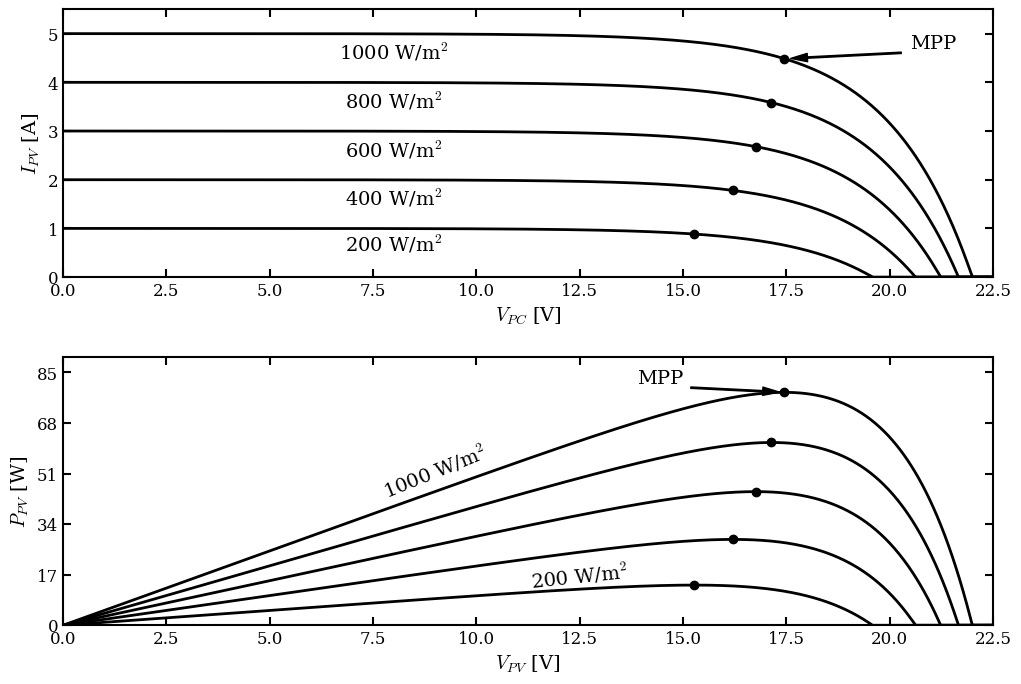

This chart was generated by the following Python code:
import numpy as np
import matplotlib.pyplot as plt

# ==========================================
# 1. Configuration pour publication scientifique
# ==========================================
plt.rcParams.update({
    'font.family': 'serif',          # Police serif classique pour les articles
    'font.size': 12,                 # Taille de police lisible
    'axes.linewidth': 1.5,           # Épaisseur du cadre
    'xtick.direction': 'in',         # Ticks vers l'intérieur (typique en physique)
    'ytick.direction': 'in',
    'xtick.major.size': 6,
    'ytick.major.size': 6,
    'xtick.major.width': 1.5,
    'ytick.major.width': 1.5,
    'xtick.top': True,               # Ticks en haut et à droite
    'ytick.right': True,
    'mathtext.fontset': 'cm'         # Police mathématique type LaTeX
})

# ==========================================
# 2. Génération des données simulées
# ==========================================
G_levels = [1000, 800, 600, 400, 200]  # Irradiance en W/m^2
V = np.linspace(0, 22.5, 1000)         # Axe des tensions

# Paramètres de référence du panneau
I_sc_ref = 5.0  # Courant de court-circuit à 1000 W/m²
V_oc_ref = 22.0 # Tension en circuit ouvert à 1000 W/m²
B = 0.5         # Paramètre de courbure (facteur d'idéalité ajusté)

donnees = {}

for G in G_levels:
    # Le courant est proportionnel à l'irradiance
    I_sc = I_sc_ref * (G / 1000)
    # La tension diminue de façon logarithmique avec l'irradiance
    V_oc = V_oc_ref + 1.5 * np.log(G / 1000) if G > 0 else 0
    
    # Modèle analytique simplifié du courant
    I = I_sc * (1 - np.exp(B * (V - V_oc)))
    I[I < 0] = 0  # Pas de courant négatif dans ce quadrant
    
    P = I * V     # Puissance
    
    # Recherche du Point de Puissance Maximale (MPP)
    idx_mpp = np.argmax(P)
    
    donnees[G] = {
        'V': V,
        'I': I,
        'P': P,
        'mpp': (V[idx_mpp], I[idx_mpp], P[idx_mpp])
    }

# ==========================================
# 3. Création de la figure
# ==========================================
fig, (ax1, ax2) = plt.subplots(2, 1, figsize=(12, 8), gridspec_kw={'hspace': 0.3})

# --- Graphique du haut : Courant-Tension (I-V) ---
for G in G_levels:
    d = donnees[G]
    ax1.plot(d['V'], d['I'], color='black', linewidth=2)
    
    # Point MPP
    ax1.plot(d['mpp'][0], d['mpp'][1], 'ko', markersize=6)
    
    # Labels d'irradiance (placés manuellement pour éviter les superpositions)
    y_offset = 0.3
    if G == 1000: y_offset = 0.0
    if G == 800: y_offset = 0.1
    if G == 600: y_offset = 0.2
    if G == 400: y_offset = 0.3
    if G == 200: y_offset = 0.35

    ax1.text(8, d['mpp'][1] - y_offset, f'{G} W/m$^2$', fontsize=14, ha='center')

# Annotation du MPP sur la courbe 1000 W/m² (I-V)
mpp_1000_v, mpp_1000_i, _ = donnees[1000]['mpp']
ax1.annotate('MPP', xy=(mpp_1000_v, mpp_1000_i), xytext=(20.5, 4.8),
             arrowprops=dict(facecolor='black', width=1, headwidth=6, shrink=0.05),
             fontsize=14, ha='left', va='center')

ax1.set_xlim(0, 22.5)
ax1.set_ylim(0, 5.5)
ax1.set_xlabel(r'$V_{PC}$ [V]', fontsize=14)
ax1.set_ylabel(r'$I_{PV}$ [A]', fontsize=14)
ax1.set_yticks(np.arange(0, 6, 1))

# --- Graphique du bas : Puissance-Tension (P-V) ---
for G in G_levels:
    d = donnees[G]
    ax2.plot(d['V'], d['P'], color='black', linewidth=2)
    
    # Point MPP
    ax2.plot(d['mpp'][0], d['mpp'][2], 'ko', markersize=6)

# Labels d'irradiance inclinés (comme sur l'image d'origine)
ax2.text(9, 43, '1000 W/m$^2$', fontsize=14, rotation=22, ha='center')
ax2.text(12.5, 12.7, '200 W/m$^2$', fontsize=14, rotation=6, ha='center')

# Annotation du MPP sur la courbe 1000 W/m² (P-V)
mpp_1000_p = donnees[1000]['mpp'][2]
ax2.annotate('MPP', xy=(mpp_1000_v, mpp_1000_p), xytext=(15, 83),
             arrowprops=dict(facecolor='black', width=1, headwidth=6, shrink=0.05),
             fontsize=14, ha='right', va='center')

ax2.set_xlim(0, 22.5)
ax2.set_ylim(0, 90)
ax2.set_xlabel(r'$V_{PV}$ [V]', fontsize=14)
ax2.set_ylabel(r'$P_{PV}$ [W]', fontsize=14)
ax2.set_yticks(np.arange(0, 86, 17)) # Ticks spécifiques à l'image : 0, 17, 34...

# ==========================================
# 4. Finalisation et sauvegarde
# ==========================================
# Ajustement des marges pour ne rien couper
plt.tight_layout()

# Optionnel : Sauvegarder en haute résolution pour publication (format vectoriel PDF ou EPS)
plt.savefig('pola-pv_publication.pdf', format='pdf', bbox_inches='tight', dpi=300)

plt.show()
